Run: headless pygame with SDL's dummy video driver; simulated clock (each Clock.tick advances the game by its frame time, no real sleeping); random seed 0; keys injected as events and as key.get_pressed() state; no mouse input.
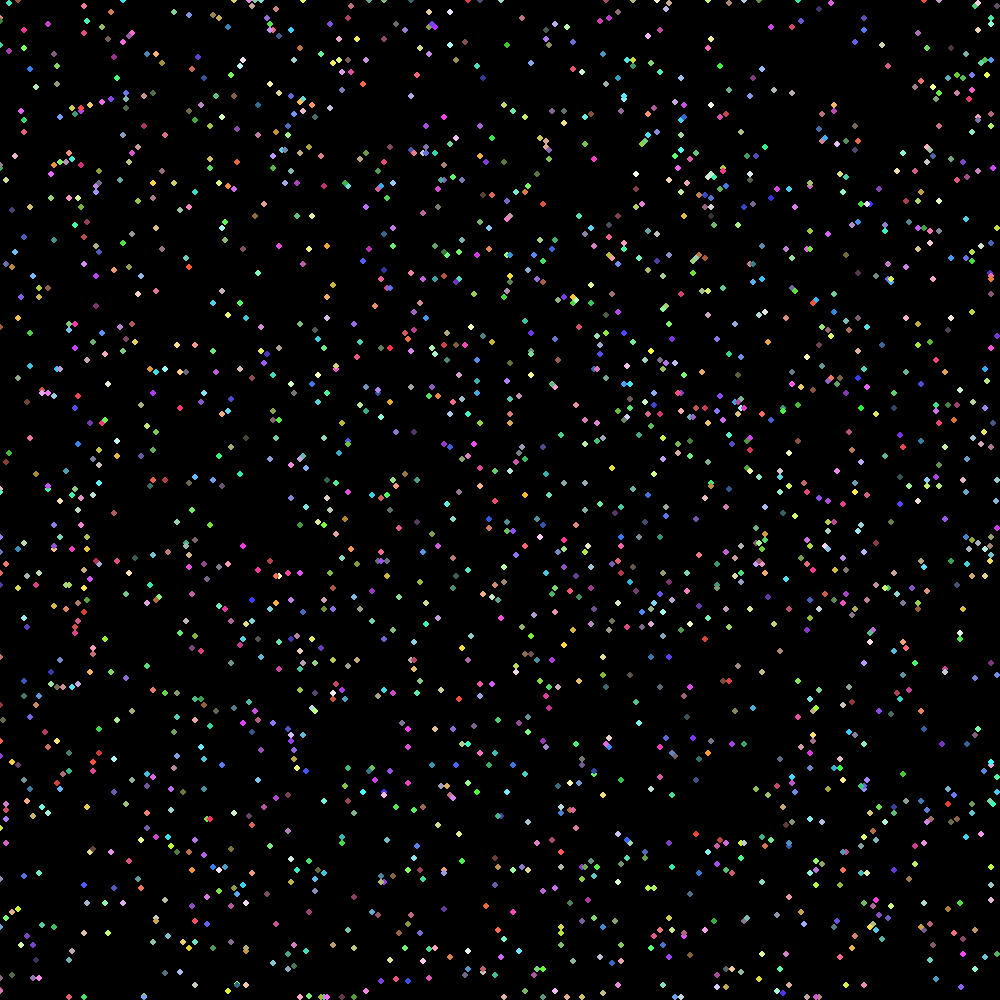
Frame 1 of 4 · flips 1–60 · no input
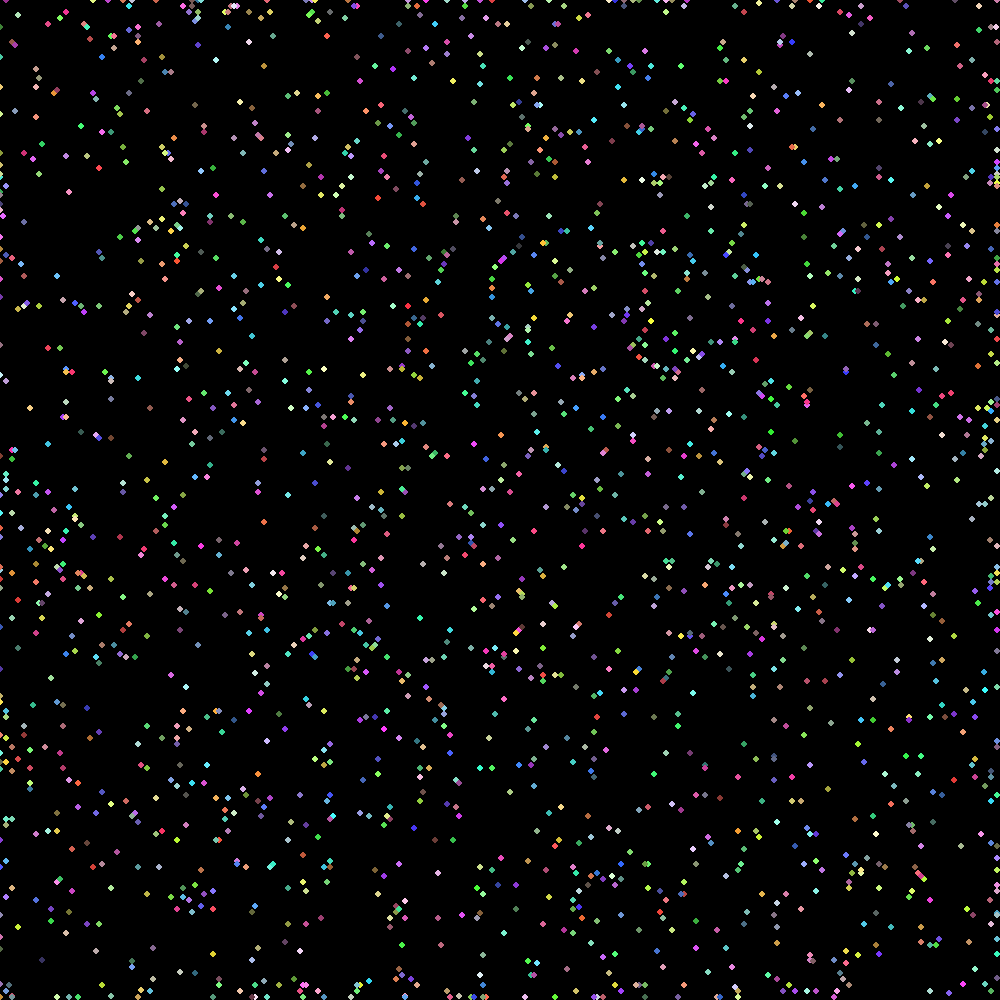
Frame 2 of 4 · flips 61–180 · tapped SPACE, RETURN · held RIGHT (→), D
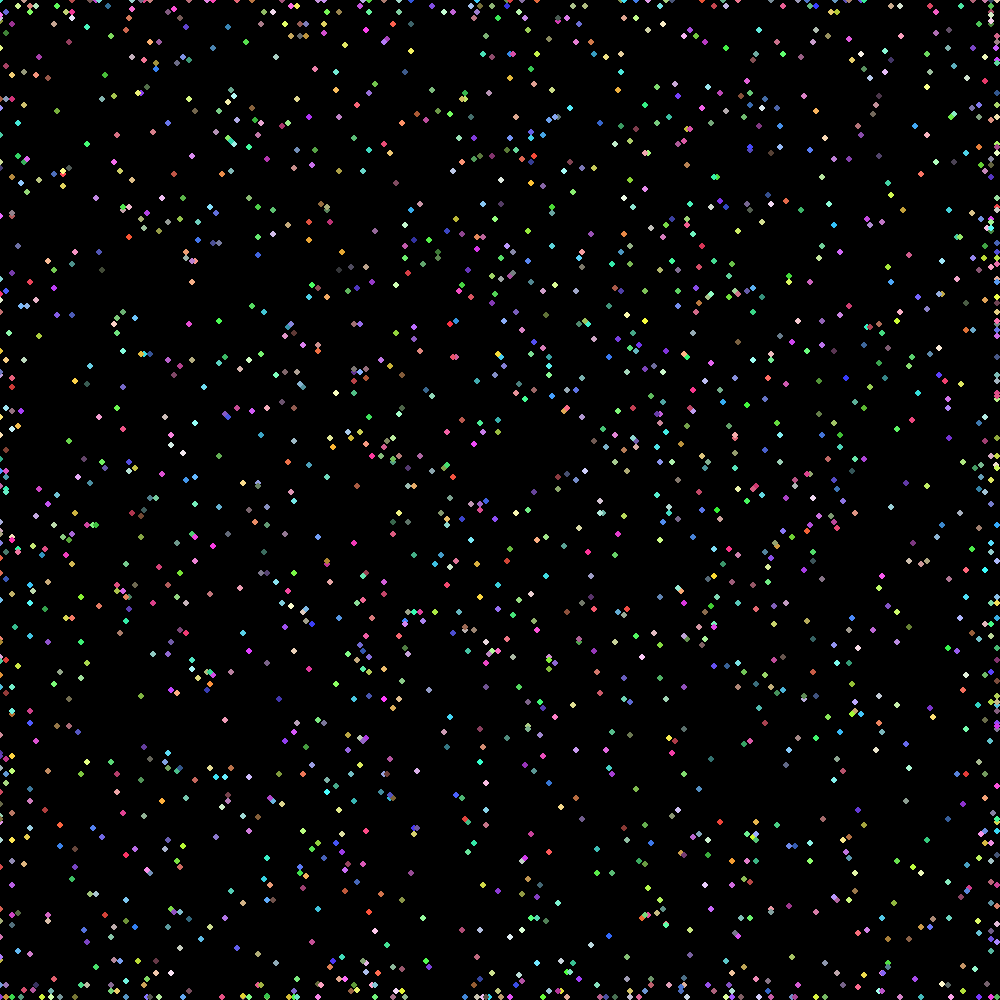
Frame 3 of 4 · flips 181–300 · held DOWN (↓), S
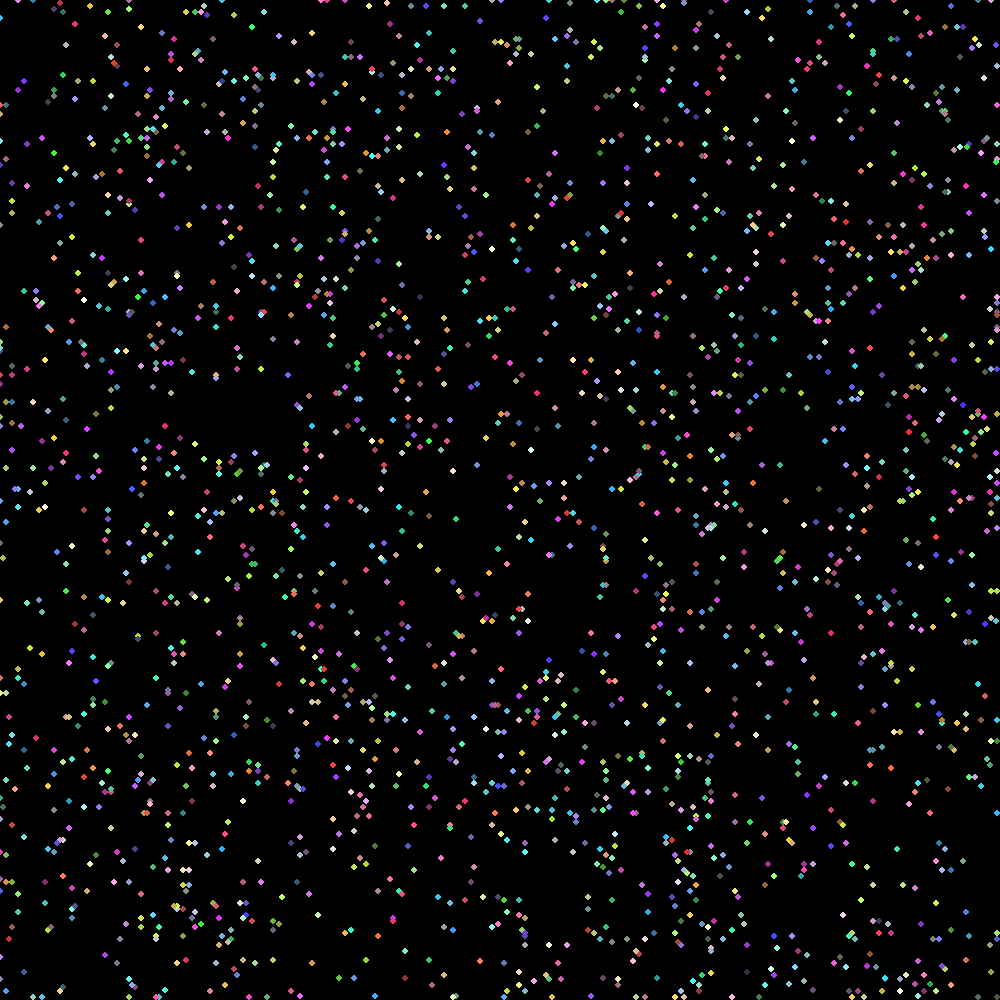
Frame 4 of 4 · flips 301–420 · held LEFT (←), A, UP (↑), W

The pygame program that drew these frames:

import pygame
import random
import os
import time
pygame.init()

FPS, WIDTH, HEIGHT = 60, 1000, 1000
window = pygame.display.set_mode((WIDTH, HEIGHT))
pygame.display.set_caption("Template")

BLACK = (0,0,0)

speed = 2

startNum = 2000
generationLength = 10000 / speed
pauseLength = 1000
mutationChance = 30
mutationDistanceMin = 1
mutationDistanceMax = 30
reproductionNum = 6
blobSize = 3

elimWallN1 = 0
elimWallE1 = 50
elimWallS1 = HEIGHT
elimWallW1 = -100

elimWallN2 = 0
elimWallE2 = WIDTH+100
elimWallS2 = HEIGHT
elimWallW2 = WIDTH-50

blobs = []

maxBlobs = 3000

class Blob():
    def __init__(self, position, mChance, mCD, colour):
        self.size = blobSize
        self.position = position
        self.mChance = mChance
        self.mCD = mCD
        self.colour = colour

    def move(self):
        if random.randint(0, 100) < self.mChance:
            raffle = []
            for i in range(len(self.mCD)):
                raffle.extend([i] * self.mCD[i])

            if raffle:
                rafflePick = random.choice(raffle)

                directions = [
                    pygame.Vector2(0, -1),   # North
                    pygame.Vector2(1, -1),   # Northeast
                    pygame.Vector2(1, 0),    # East
                    pygame.Vector2(1, 1),    # Southeast
                    pygame.Vector2(0, 1),    # South
                    pygame.Vector2(-1, 1),   # Southwest
                    pygame.Vector2(-1, 0),   # West
                    pygame.Vector2(-1, -1),  # Northwest
                ]

                newPosition = self.position + directions[rafflePick] * self.size * speed
                self.position.x = max(0, min(WIDTH - self.size, newPosition.x))
                self.position.y = max(0, min(HEIGHT - self.size, newPosition.y))

def start():
    for i in range(0, startNum):
        position = pygame.Vector2(random.randint(0, int(WIDTH/blobSize)) * blobSize, random.randint(0, int(HEIGHT/blobSize)) * blobSize)
        colour = (random.randint(50, 255), random.randint(50, 255), random.randint(50, 255))

        mChance = random.randint(0, 100)
        mNC = random.randint(0, 100)
        mNEC = random.randint(0, 100)
        mEC = random.randint(0, 100)
        mSEC = random.randint(0, 100)
        mSC = random.randint(0, 100)
        mSWC = random.randint(0, 100)
        mWC = random.randint(0, 100)
        mNWC = random.randint(0, 100)

        mCD = [
            mNC,
            mNEC,
            mEC,
            mSEC,
            mSC,
            mSWC,
            mWC,
            mNWC,
        ]

        blobs.append(Blob(position, mChance, mCD, colour))

def reproduce():
    global blobs
    newBlobs = []

    for oldBlob in blobs:
        for i in range(0, reproductionNum):
            if len(newBlobs) < maxBlobs:
                newPosition = pygame.Vector2(random.randint(0, int(WIDTH/blobSize)) * blobSize, random.randint(0, int(HEIGHT/blobSize)) * blobSize)

                mutationColourDistance = random.randint(mutationDistanceMin, mutationDistanceMax)
                oldColour = list(oldBlob.colour)
                newR = oldColour[0] + random.randint(-mutationColourDistance, mutationColourDistance)
                newG = oldColour[1] + random.randint(-mutationColourDistance, mutationColourDistance)
                newB = oldColour[2] + random.randint(-mutationColourDistance, mutationColourDistance)
                newColour = (min(255, max(50, newR)), min(255, max(50, newG)), min(255, max(50, newB)))

                newChance = oldBlob.mChance + random.randint(-mutationChance, mutationChance)
                newChance = min(100, max(0, newChance))
                
                newNC = oldBlob.mCD[0]
                newNEC = oldBlob.mCD[1]
                newEC = oldBlob.mCD[2]
                newSEC = oldBlob.mCD[3]
                newSC = oldBlob.mCD[4]
                newSWC = oldBlob.mCD[5]
                newWC = oldBlob.mCD[6]
                newNWC = oldBlob.mCD[7]

                mutationDistance = random.randint(mutationDistanceMin, mutationDistanceMax)
                if random.randint(0, 100) < mutationChance:
                    newNC += random.randint(-mutationDistance, mutationDistance)
                mutationDistance = random.randint(mutationDistanceMin, mutationDistanceMax)
                if random.randint(0, 100) < mutationChance:
                    newNEC += random.randint(-mutationDistance, mutationDistance)
                mutationDistance = random.randint(mutationDistanceMin, mutationDistanceMax)
                if random.randint(0, 100) < mutationChance:
                    newEC += random.randint(-mutationDistance, mutationDistance)
                mutationDistance = random.randint(mutationDistanceMin, mutationDistanceMax)
                if random.randint(0, 100) < mutationChance:
                    newSEC += random.randint(-mutationDistance, mutationDistance)
                mutationDistance = random.randint(mutationDistanceMin, mutationDistanceMax)
                if random.randint(0, 100) < mutationChance:
                    newSC += random.randint(-mutationDistance, mutationDistance)
                mutationDistance = random.randint(mutationDistanceMin, mutationDistanceMax)
                if random.randint(0, 100) < mutationChance:
                    newSWC += random.randint(-mutationDistance, mutationDistance)
                mutationDistance = random.randint(mutationDistanceMin, mutationDistanceMax)
                if random.randint(0, 100) < mutationChance:
                    newWC += random.randint(-mutationDistance, mutationDistance)
                mutationDistance = random.randint(mutationDistanceMin, mutationDistanceMax)
                if random.randint(0, 100) < mutationChance:
                    newNWC += random.randint(-mutationDistance, mutationDistance)
                mutationDistance = random.randint(mutationDistanceMin, mutationDistanceMax)

                newMCD = [
                    newNC, #North 0
                    newNEC, #North East 1
                    newEC, #East 2
                    newSEC, #South East 3
                    newSC, #South 4
                    newSWC, #South West 5
                    newWC, #West 6
                    newNWC, #North West 7
                ]
                
                newBlobs.append(Blob(newPosition, newChance, newMCD, newColour))

    blobs = newBlobs
    print(f"Num = {len(newBlobs)}")

def eliminate():
    global blobs
    #blobs = [blob for blob in blobs if elimWallW1 < blob.position.x < elimWallE1 and elimWallN1 < blob.position.y < elimWallS1]
    blobs = [blob for blob in blobs if elimWallW1 < blob.position.x < elimWallE1 and elimWallN1 < blob.position.y < elimWallS1 or elimWallW2 < blob.position.x < elimWallE2 and elimWallN2 < blob.position.y < elimWallS2]
    print(f"Survived = {len(blobs)}")

def draw_display(paused):
    window.fill(BLACK)

    for blob in blobs:
        if not paused:
            blob.move()
        else:
            pygame.draw.rect(window, (255,0,0), (elimWallW1,elimWallN1, elimWallE1-elimWallW1,elimWallS1-elimWallN1), 3)
            pygame.draw.rect(window, (255,0,0), (elimWallW2,elimWallN2, elimWallE2-elimWallW2,elimWallS2-elimWallN2), 3)
        pygame.draw.circle(window, blob.colour, blob.position, blob.size)

def main():
    run = True
    clock = pygame.time.Clock()
    
    start()

    startTime = pygame.time.get_ticks()
    generation = 0

    paused = False
    generationStartTime = startTime
    pauseStartTime = 0

    while run:
        clock.tick(FPS)

        for event in pygame.event.get():
            if event.type == pygame.QUIT:
                run = False
            elif event.type == pygame.KEYDOWN and event.key == pygame.K_ESCAPE:
                run = False

        currentTime = pygame.time.get_ticks()

        if not paused:
            if currentTime - generationStartTime >= generationLength:
                eliminate()
                paused = True
                pauseStartTime = currentTime

        else:
            if currentTime - pauseStartTime >= pauseLength:
                reproduce()
                generationStartTime = currentTime
                generation += 1
                paused = False

        draw_display(paused)
        pygame.display.flip()

    pygame.quit()

if __name__ == "__main__":
    main()
